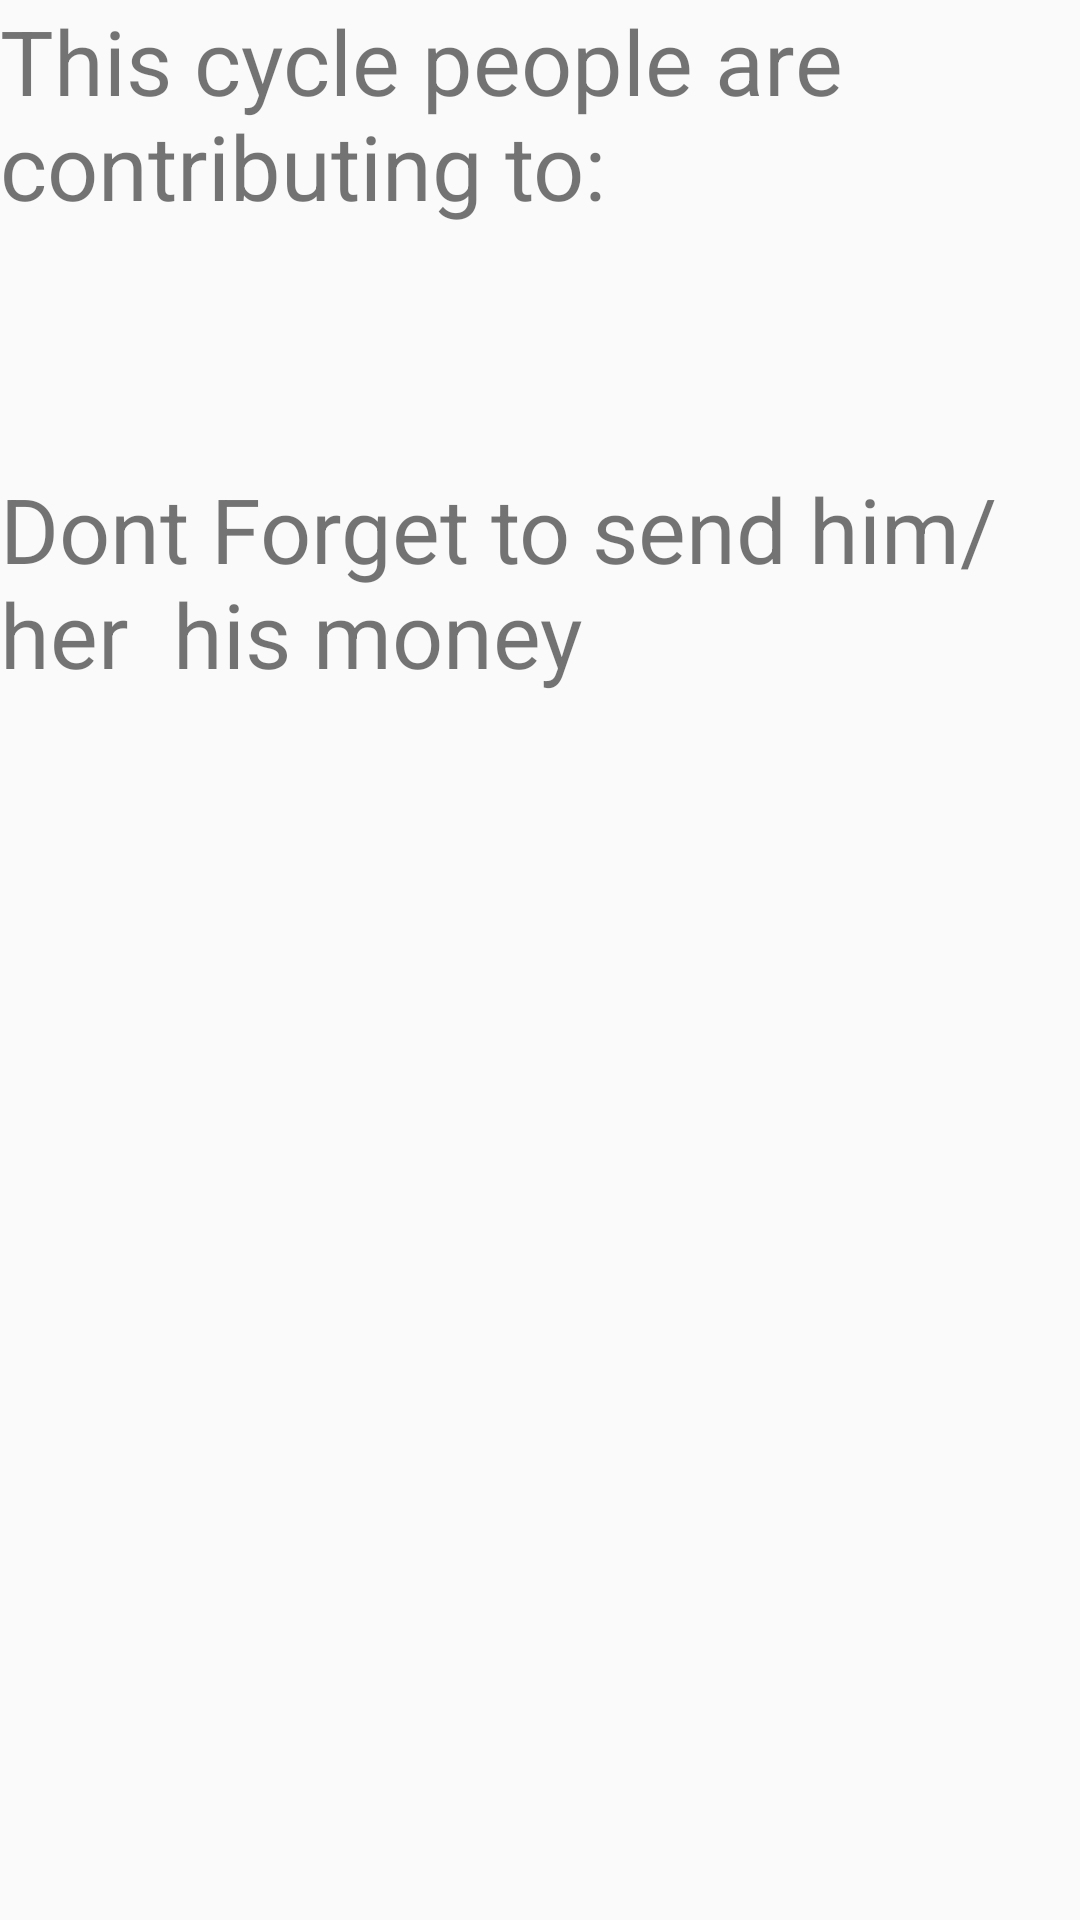

Produce the Android XML layout that renders to this screen, including the resource entries it uses.
<!-- AndroidManifest.xml: application theme AppTheme -->
<!-- res/layout/layout_dialog_member_tomoney.xml -->
<?xml version="1.0" encoding="utf-8"?>
<LinearLayout xmlns:android="http://schemas.android.com/apk/res/android"
    android:layout_width="match_parent" android:layout_height="match_parent"
    android:orientation="vertical"
   android:id="@+id/bilboBaggins"
    >
    <TextView
        android:layout_width="match_parent"
        android:layout_height="wrap_content"
        android:text="This cycle people are contributing to:"
        android:textSize="30dp"
        />
    <TextView
        android:layout_width="match_parent"
        android:layout_height="wrap_content"
        android:id="@+id/LuckyUserNAme"
        android:textSize="30dp"
        />
    <TextView
        android:layout_width="match_parent"
        android:layout_height="wrap_content"
        android:id="@+id/LuckyUserNo"
        android:textSize="30dp"
        />
    <TextView
        android:layout_width="match_parent"
        android:layout_height="wrap_content"
        android:text="Dont Forget to send him/her  his money"
        android:textSize="30dp"
        />
</LinearLayout>
<!-- resources referenced by this layout -->
<resources>
  <style name="AppTheme" parent="Theme.AppCompat.Light.DarkActionBar">
          
  
      </style>
</resources>
